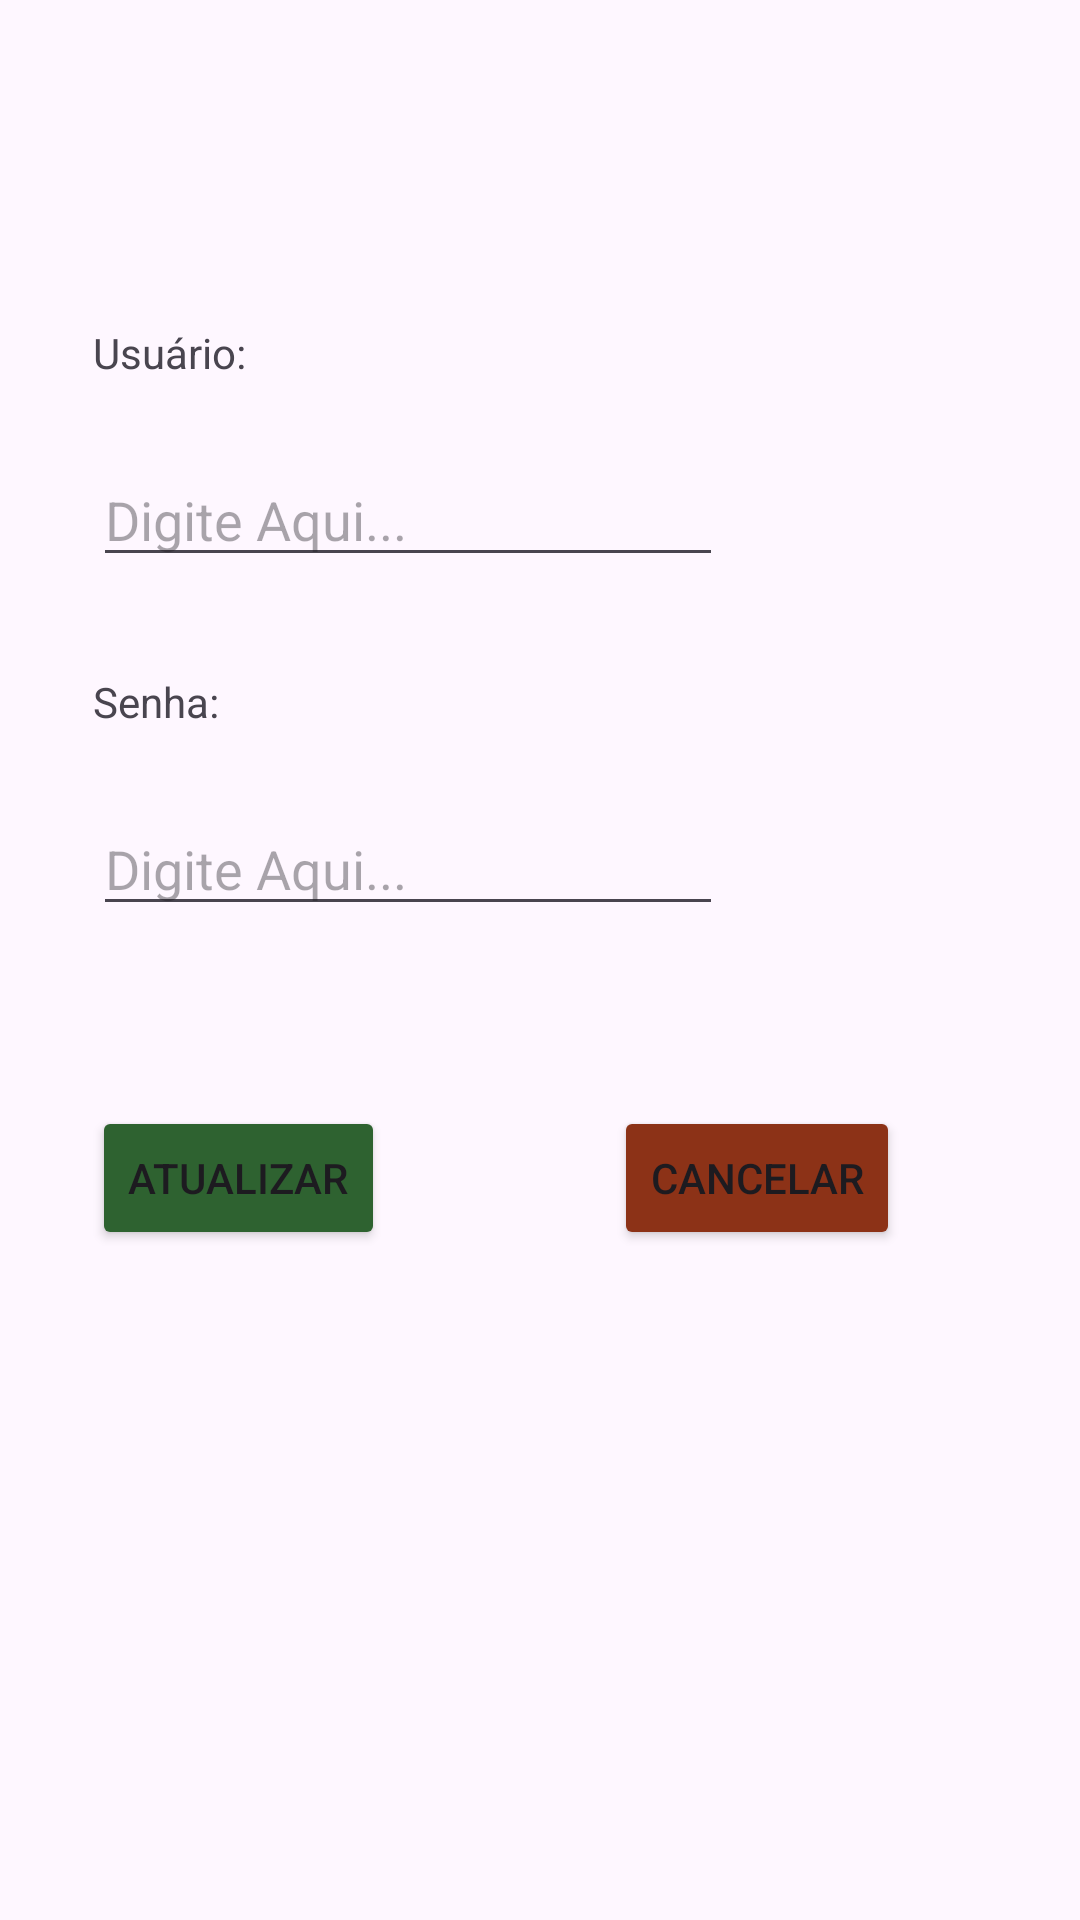

This screen was rendered from an Android layout file. Write that file and the resources it references.
<!-- AndroidManifest.xml: application theme Theme.CadastroContatos -->
<!-- res/layout/activity_atualizar_nome_admin.xml -->
<?xml version="1.0" encoding="utf-8"?>
<androidx.constraintlayout.widget.ConstraintLayout xmlns:android="http://schemas.android.com/apk/res/android"
    xmlns:app="http://schemas.android.com/apk/res-auto"
    xmlns:tools="http://schemas.android.com/tools"
    android:id="@+id/main"
    android:layout_width="match_parent"
    android:layout_height="match_parent"
    tools:context=".AtualizarNomeAdminActivity">

    <EditText
        android:id="@+id/edAtualizarNomeAdmin"
        android:layout_width="wrap_content"
        android:layout_height="wrap_content"
        android:layout_marginTop="24dp"
        android:ems="10"
        android:hint="Digite Aqui..."
        android:inputType="text"
        app:layout_constraintStart_toStartOf="@+id/textView17"
        app:layout_constraintTop_toBottomOf="@+id/textView17" />

    <TextView
        android:id="@+id/textView17"
        android:layout_width="wrap_content"
        android:layout_height="wrap_content"
        android:layout_marginTop="108dp"
        android:text="Usuário:"
        app:layout_constraintEnd_toEndOf="parent"
        app:layout_constraintHorizontal_bias="0.1"
        app:layout_constraintStart_toStartOf="parent"
        app:layout_constraintTop_toTopOf="parent" />

    <EditText
        android:id="@+id/edConferirSenhaAdmin"
        android:layout_width="wrap_content"
        android:layout_height="wrap_content"
        android:layout_marginTop="24dp"
        android:ems="10"
        android:hint="Digite Aqui..."
        android:inputType="textPassword"
        app:layout_constraintStart_toStartOf="@+id/textView18"
        app:layout_constraintTop_toBottomOf="@+id/textView18" />

    <TextView
        android:id="@+id/textView18"
        android:layout_width="wrap_content"
        android:layout_height="wrap_content"
        android:layout_marginTop="32dp"
        android:text="Senha:"
        app:layout_constraintStart_toStartOf="@+id/edAtualizarNomeAdmin"
        app:layout_constraintTop_toBottomOf="@+id/edAtualizarNomeAdmin" />

    <Button
        android:id="@+id/btAtualizarNomeAdmin"
        android:layout_width="wrap_content"
        android:layout_height="wrap_content"
        android:layout_marginTop="60dp"
        android:backgroundTint="#2E6230"
        android:text="Atualizar"
        app:layout_constraintEnd_toEndOf="parent"
        app:layout_constraintHorizontal_bias="0.117"
        app:layout_constraintStart_toStartOf="parent"
        app:layout_constraintTop_toBottomOf="@+id/edConferirSenhaAdmin" />

    <Button
        android:id="@+id/btCancelarAtualizacaoNomeAdmin"
        android:layout_width="wrap_content"
        android:layout_height="wrap_content"
        android:layout_marginStart="150dp"
        android:layout_marginTop="60dp"
        android:layout_marginEnd="60dp"
        android:backgroundTint="#8C3217"
        android:text="Cancelar"
        app:layout_constraintEnd_toEndOf="parent"
        app:layout_constraintHorizontal_bias="0.515"
        app:layout_constraintStart_toStartOf="@+id/btAtualizarContato"
        app:layout_constraintTop_toBottomOf="@+id/edConferirSenhaAdmin" />

</androidx.constraintlayout.widget.ConstraintLayout>
<!-- resources referenced by this layout -->
<resources>
  <style name="Theme.CadastroContatos" parent="Base.Theme.CadastroContatos" />
  <style name="Base.Theme.CadastroContatos" parent="Theme.Material3.DayNight.NoActionBar">
          
          
      </style>
</resources>
